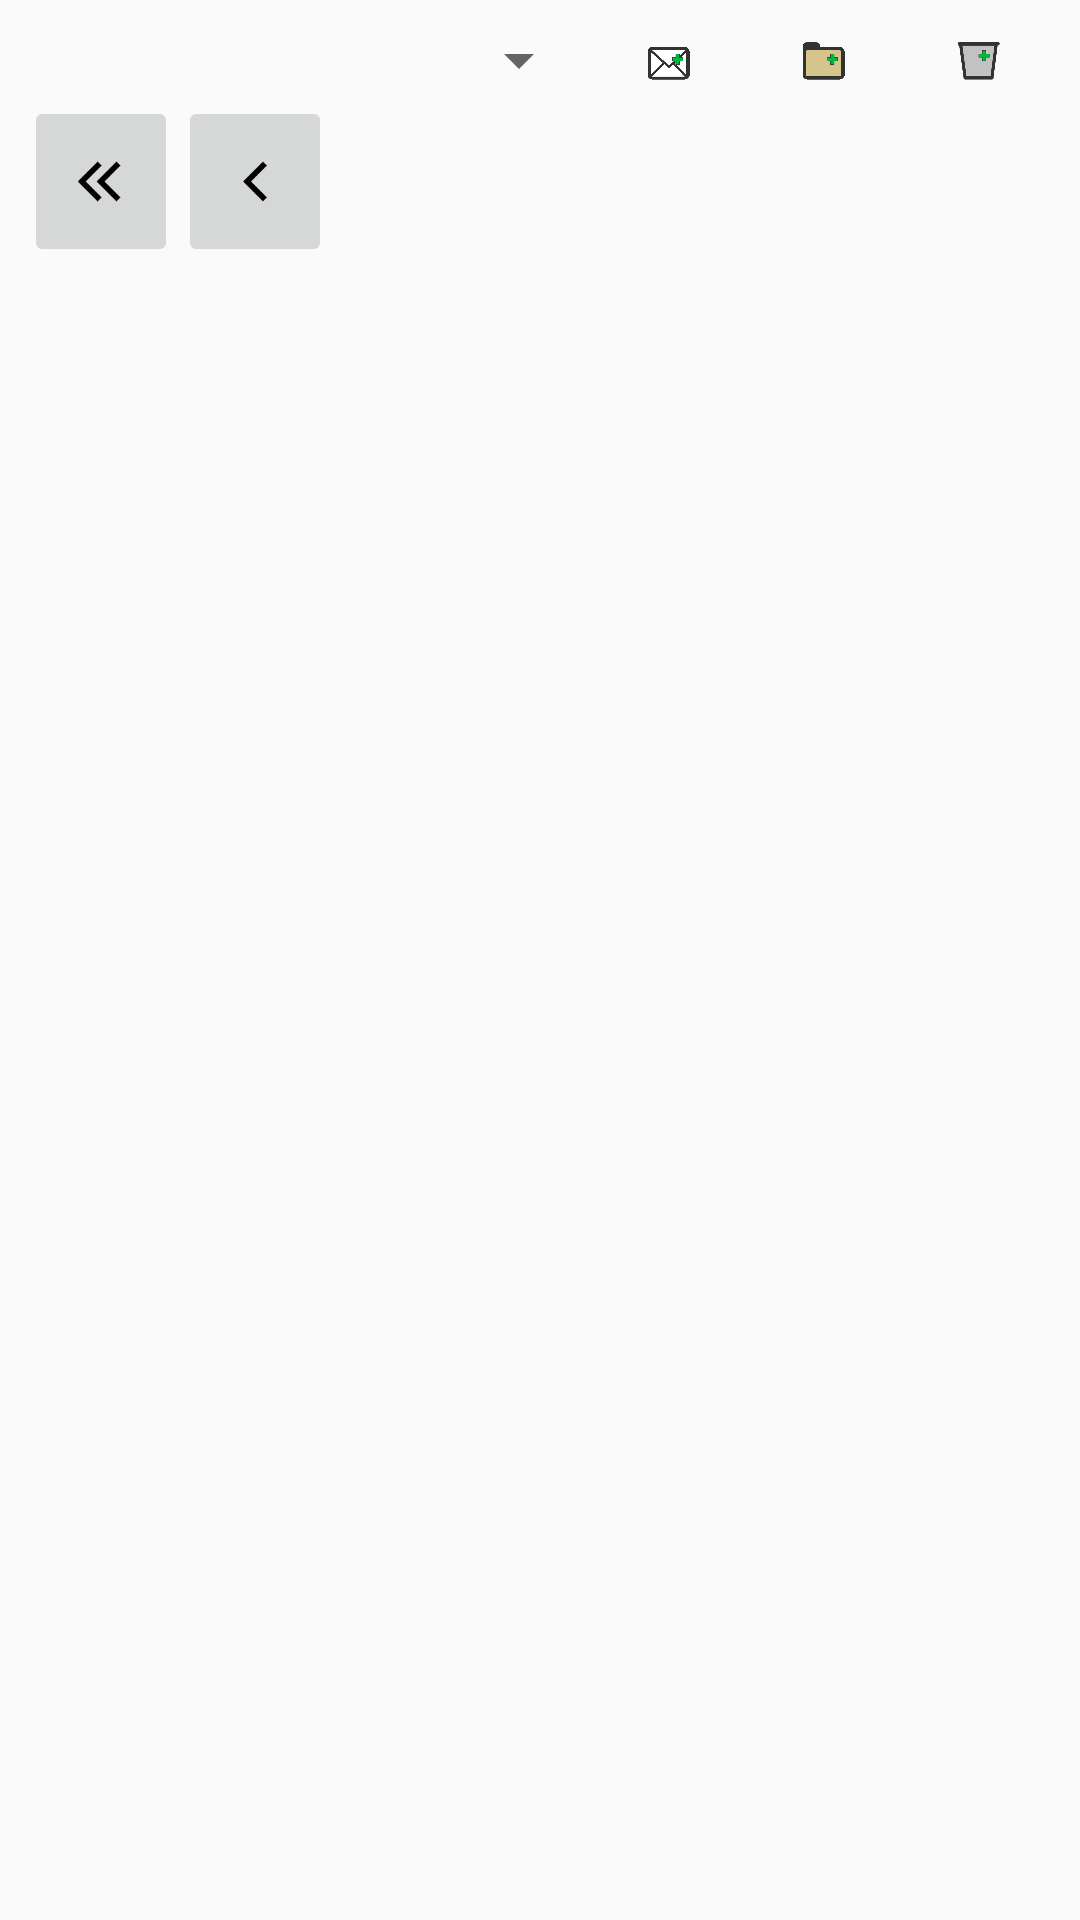

Write the Android layout XML for this screen, with the resource values it uses.
<!-- AndroidManifest.xml: application theme AppTheme -->
<!-- res/layout/activity_main.xml -->
<?xml version="1.0" encoding="utf-8"?>
<LinearLayout xmlns:android="http://schemas.android.com/apk/res/android"
    xmlns:tools="http://schemas.android.com/tools"
    android:layout_width="match_parent"
    android:layout_height="match_parent"
    android:paddingBottom="@dimen/activity_vertical_margin"
    android:paddingLeft="@dimen/activity_horizontal_margin"
    android:paddingRight="@dimen/activity_horizontal_margin"
    android:paddingTop="@dimen/activity_vertical_margin"
    tools:context="pronus.gmailfs.MainActivity"
    android:orientation="vertical" >

    <LinearLayout
        android:layout_width="match_parent"
        android:layout_height="wrap_content"
        android:orientation="horizontal" >
        <Spinner
            android:layout_width="0dp"
            android:layout_height="wrap_content"
            android:layout_weight=".55"
            android:id="@+id/account_lister" />
        <ImageButton
            android:layout_width="0dp"
            android:layout_height="match_parent"
            android:layout_weight=".15"
            android:padding="5dp"
            android:background="@android:color/transparent"
            android:src="@drawable/add_item_icon"
            android:id="@+id/add_item_button"
            android:scaleType="fitCenter"
            android:adjustViewBounds="true" />
        <ImageButton
            android:layout_width="0dp"
            android:layout_height="match_parent"
            android:layout_weight=".15"
            android:padding="5dp"
            android:background="@android:color/transparent"
            android:src="@drawable/add_folder_icon"
            android:id="@+id/add_filter_button"
            android:scaleType="fitCenter"
            android:adjustViewBounds="true" />
        <ImageButton
            android:layout_width="0dp"
            android:layout_height="match_parent"
            android:layout_weight=".15"
            android:padding="5dp"
            android:background="@android:color/transparent"
            android:src="@drawable/add_bin_icon"
            android:id="@+id/add_bin_button"
            android:scaleType="fitCenter"
            android:adjustViewBounds="true" />
    </LinearLayout>

    <LinearLayout
        android:layout_width="match_parent"
        android:layout_height="0dp"
        android:layout_weight=".1"
        android:orientation="horizontal" >
        <ImageButton
            android:layout_width="0dp"
            android:layout_height="match_parent"
            android:layout_weight=".15"
            android:id="@+id/home_filter_button"
            android:src="@drawable/home_icon"
            android:padding="15dp"
            android:scaleType="fitCenter"
            android:adjustViewBounds="true" />
        <ImageButton
            android:layout_width="0dp"
            android:layout_height="match_parent"
            android:layout_weight=".15"
            android:id="@+id/back_filter_button"
            android:src="@drawable/back_arrow"
            android:padding="15dp"
            android:scaleType="fitCenter"
            android:adjustViewBounds="true" />
        <LinearLayout
            android:layout_width="0dp"
            android:layout_height="match_parent"
            android:scrollbars="none"
            android:layout_weight=".70"
            android:orientation="horizontal" >
            <ImageView
                android:layout_marginLeft="10dp"
                android:padding="8dp"
                android:layout_width="0dp"
                android:layout_height="match_parent"
                android:layout_weight=".2"
                android:id="@+id/current_filter_icon"
                android:scaleType="fitCenter"
                android:adjustViewBounds="true" />
            <TextView
                android:padding="10dp"
                android:layout_width="0dp"
                android:layout_height="match_parent"
                android:layout_weight=".8"
                android:gravity="center"
                android:textSize="7pt"
                android:textStyle="bold"
                android:id="@+id/current_filter_title"
                android:scrollbars="horizontal"
                android:maxLines="1" />
        </LinearLayout>
    </LinearLayout>

    <HorizontalScrollView
        android:layout_width="match_parent"
        android:layout_height="0dp"
        android:layout_weight=".15"
        android:scrollbars="none" >
        <LinearLayout
            android:layout_height="match_parent"
            android:layout_width="match_parent"
            android:id="@+id/current_filter_scrollview"
            android:orientation="horizontal" />
    </HorizontalScrollView>

    <LinearLayout
        android:layout_width="match_parent"
        android:layout_height="0dp"
        android:layout_weight=".8"
        android:orientation="vertical" >
        <LinearLayout
            android:layout_width="match_parent"
            android:layout_height="match_parent"
            android:visibility="gone"
            android:id="@+id/item_list_progress_layout"
            android:orientation="vertical"
            android:gravity="center" >
            <ProgressBar
                android:layout_width="wrap_content"
                android:layout_height="wrap_content" />
            <TextView
                android:layout_width="wrap_content"
                android:layout_height="wrap_content"
                android:textSize="5pt"
                android:text="@string/item_list_progress_label" />
        </LinearLayout>

        <ListView
            android:layout_width="match_parent"
            android:layout_height="match_parent"
            android:id="@+id/item_list" />
    </LinearLayout>
</LinearLayout>
<!-- resources referenced by this layout -->
<resources>
  <dimen name="activity_horizontal_margin">8dp</dimen>
  <dimen name="activity_vertical_margin">8dp</dimen>
  <!-- drawable add_bin_icon: png bitmap (drawable, 5950 bytes) -->
  <!-- drawable add_folder_icon: png bitmap (drawable, 2614 bytes) -->
  <!-- drawable add_item_icon: png bitmap (drawable, 3116 bytes) -->
  <!-- drawable back_arrow: png bitmap (drawable, 485 bytes) -->
  <!-- drawable home_icon: png bitmap (drawable, 570 bytes) -->
  <string name="item_list_progress_label">Fetching emails … </string>
  <style name="AppTheme" parent="Theme.AppCompat.Light.NoActionBar">
          <item name="colorPrimary">@color/colorPrimary</item>
          <item name="colorPrimaryDark">@color/colorPrimaryDark</item>
          <item name="colorAccent">@color/colorAccent</item>
          <item name="android:windowFullscreen">true</item>
      </style>
  <!-- not gathered from this repository: default colours our renderer supplied (Android Studio template values) -->
  <color name="colorPrimary">#FF6200EE</color>
  <color name="colorPrimaryDark">#FF3700B3</color>
  <color name="colorAccent">#FF03DAC5</color>
</resources>
